Run: headless pygame with SDL's dummy video driver; simulated clock (each Clock.tick advances the game by its frame time, no real sleeping); random seed 0; keys injected as events and as key.get_pressed() state; no mouse input.
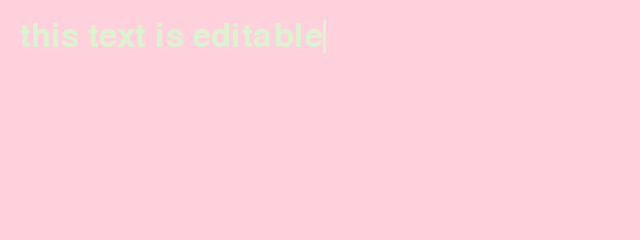
Frame 1 of 4 · flips 1–60 · no input
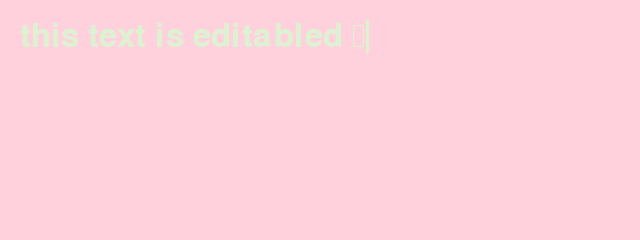
Frame 2 of 4 · flips 61–180 · tapped SPACE, RETURN · held RIGHT (→), D
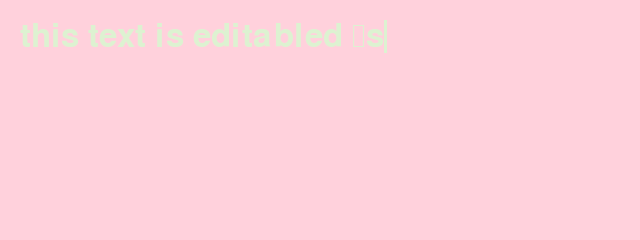
Frame 3 of 4 · flips 181–300 · held DOWN (↓), S
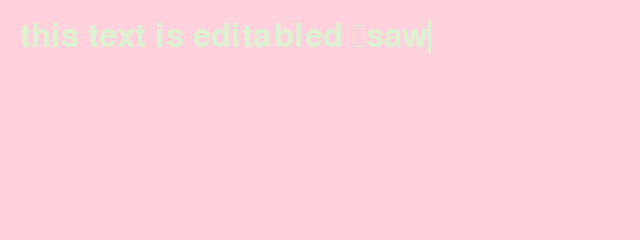
Frame 4 of 4 · flips 301–420 · held LEFT (←), A, UP (↑), W

The pygame program that drew these frames:

# version 2 allows user to continously input text and backspace to delete/add text.

import pygame
from pygame.locals import *
import time

pygame.init()

# Enable key repeat (continuous typing)
pygame.key.set_repeat(400, 50)

# Screen
screen = pygame.display.set_mode((640, 240))
pygame.display.set_caption("Editable Text")

# Colors
GREEN = (221, 242, 209)
PINK = (255, 209, 220)

# Text setup
text = "this text is editable"
font = pygame.font.SysFont(None, 48)
img = font.render(text, True, GREEN)

# Positioning
rect = img.get_rect()
rect.topleft = (20, 20)

# Cursor
cursor = pygame.Rect(rect.topright, (3, rect.height))

running = True
clock = pygame.time.Clock()

while running:
    for event in pygame.event.get():

        if event.type == QUIT:
            running = False

        # --- TEXT INPUT ---
        if event.type == KEYDOWN:
            if event.key == K_BACKSPACE:
                if len(text) > 0:
                    text = text[:-1]
            else:
                text += event.unicode

            # Re-render text after change
            img = font.render(text, True, GREEN)
            rect.size = img.get_size()

            # Move cursor to end of text
            cursor.topleft = rect.topright

    # --- DRAW ---
    screen.fill(PINK)
    screen.blit(img, rect)

    # --- BLINKING CURSOR ---
    if time.time() % 1 > 0.5:
        pygame.draw.rect(screen, GREEN, cursor)

    pygame.display.update()
    clock.tick(60)

pygame.quit()
